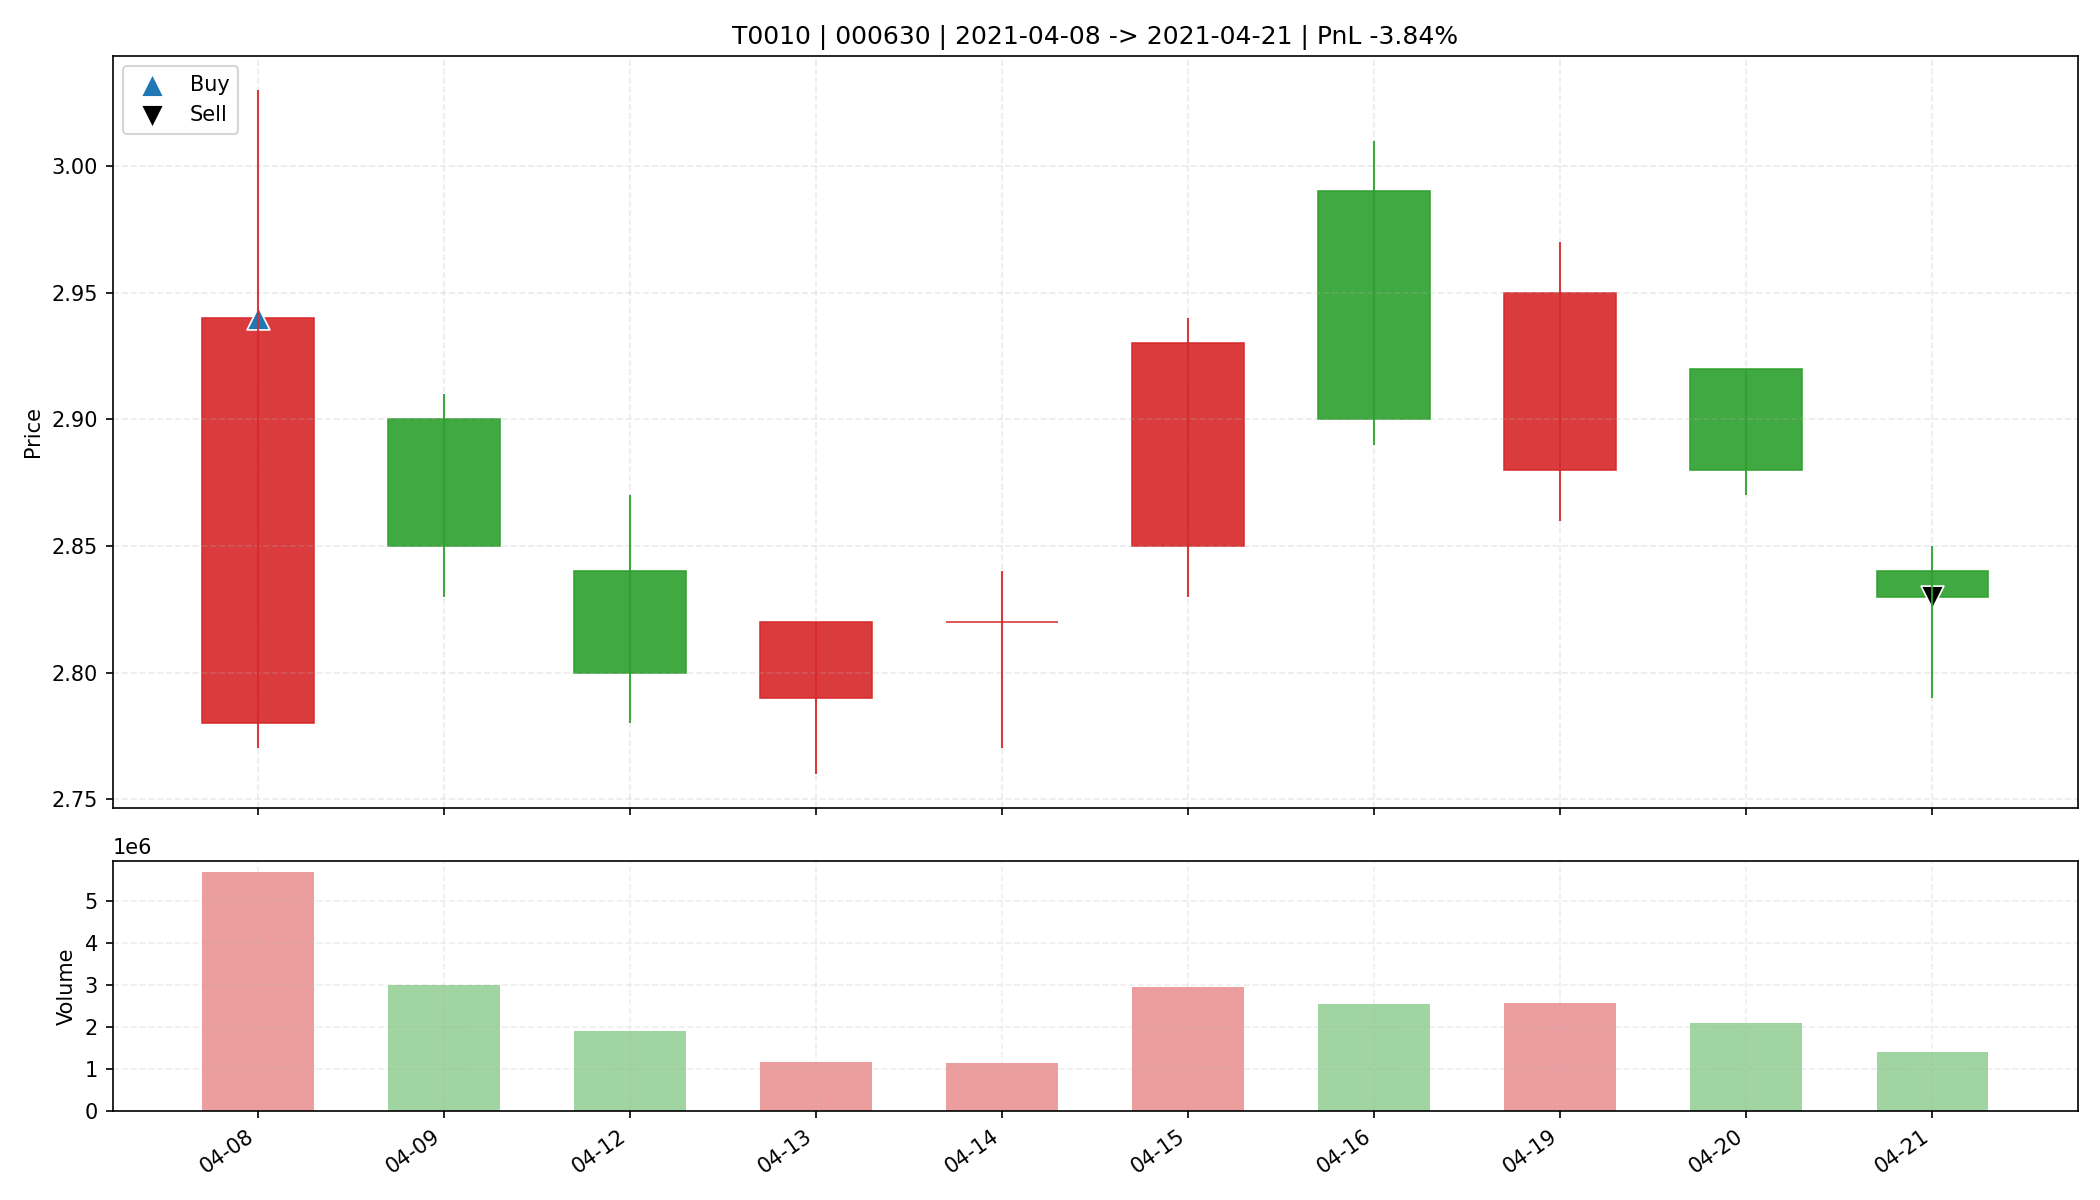

The file beside this chart, header and first rows:
date, open, high, low, close, amount, volume, trade_id, code, buy_date, sell_date, buy_price, sell_price, matched_shares, buy_reason, sell_reason, sell_profit_pct, sell_hold_days, is_buy_day, is_sell_day, holding_day_index
2021-04-08, 2.78, 3.03, 2.77, 2.94, 1665175552, 5674923, T0010, 000630, 2021-04-08, 2021-04-21, 2.94, 2.83, 11200, 前10日振幅5.7%, 阳线涨幅5.8%, 突破均线, 放量2.8倍(温和+爆发…, 跌破MA10, -3.838, 9.0, True, False, 0
2021-04-09, 2.9, 2.91, 2.83, 2.85, 859263104, 2998135, T0010, 000630, 2021-04-08, 2021-04-21, 2.94, 2.83, 11200, 前10日振幅5.7%, 阳线涨幅5.8%, 突破均线, 放量2.8倍(温和+爆发…, 跌破MA10, -3.838, 9.0, False, False, 1
2021-04-12, 2.84, 2.87, 2.78, 2.8, 535601312, 1898686, T0010, 000630, 2021-04-08, 2021-04-21, 2.94, 2.83, 11200, 前10日振幅5.7%, 阳线涨幅5.8%, 突破均线, 放量2.8倍(温和+爆发…, 跌破MA10, -3.838, 9.0, False, False, 2
2021-04-13, 2.79, 2.82, 2.76, 2.82, 327576224, 1171051, T0010, 000630, 2021-04-08, 2021-04-21, 2.94, 2.83, 11200, 前10日振幅5.7%, 阳线涨幅5.8%, 突破均线, 放量2.8倍(温和+爆发…, 跌破MA10, -3.838, 9.0, False, False, 3
2021-04-14, 2.82, 2.84, 2.77, 2.82, 318203712, 1134023, T0010, 000630, 2021-04-08, 2021-04-21, 2.94, 2.83, 11200, 前10日振幅5.7%, 阳线涨幅5.8%, 突破均线, 放量2.8倍(温和+爆发…, 跌破MA10, -3.838, 9.0, False, False, 4
2021-04-15, 2.85, 2.94, 2.83, 2.93, 849334208, 2943941, T0010, 000630, 2021-04-08, 2021-04-21, 2.94, 2.83, 11200, 前10日振幅5.7%, 阳线涨幅5.8%, 突破均线, 放量2.8倍(温和+爆发…, 跌破MA10, -3.838, 9.0, False, False, 5
2021-04-16, 2.99, 3.01, 2.89, 2.9, 749849024, 2548361, T0010, 000630, 2021-04-08, 2021-04-21, 2.94, 2.83, 11200, 前10日振幅5.7%, 阳线涨幅5.8%, 突破均线, 放量2.8倍(温和+爆发…, 跌破MA10, -3.838, 9.0, False, False, 6
2021-04-19, 2.88, 2.97, 2.86, 2.95, 752504832, 2572750, T0010, 000630, 2021-04-08, 2021-04-21, 2.94, 2.83, 11200, 前10日振幅5.7%, 阳线涨幅5.8%, 突破均线, 放量2.8倍(温和+爆发…, 跌破MA10, -3.838, 9.0, False, False, 7
2021-04-20, 2.92, 2.92, 2.87, 2.88, 609786688, 2107784, T0010, 000630, 2021-04-08, 2021-04-21, 2.94, 2.83, 11200, 前10日振幅5.7%, 阳线涨幅5.8%, 突破均线, 放量2.8倍(温和+爆发…, 跌破MA10, -3.838, 9.0, False, False, 8
2021-04-21, 2.84, 2.85, 2.79, 2.83, 394430528, 1400092, T0010, 000630, 2021-04-08, 2021-04-21, 2.94, 2.83, 11200, 前10日振幅5.7%, 阳线涨幅5.8%, 突破均线, 放量2.8倍(温和+爆发…, 跌破MA10, -3.838, 9.0, False, True, 9
